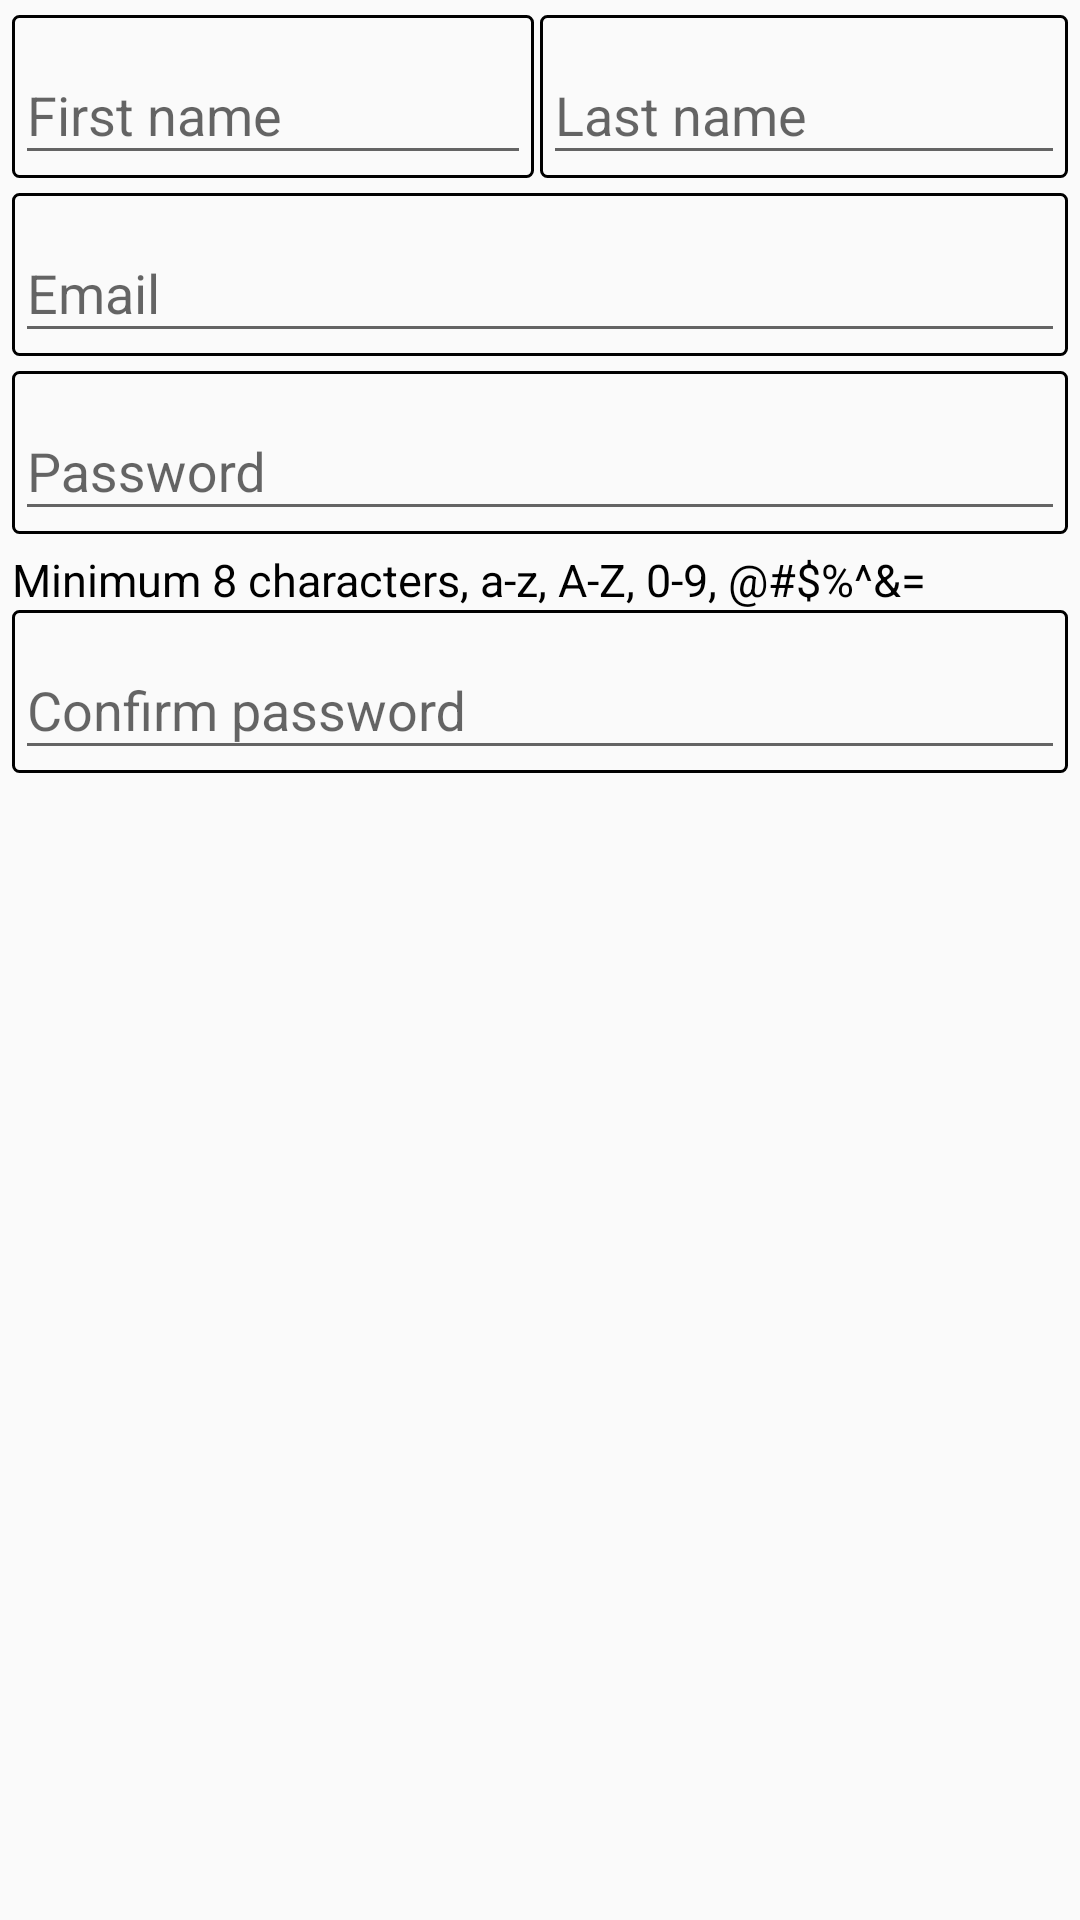

Reconstruct the res/layout file that produces this screen, plus the resources it refers to.
<!-- AndroidManifest.xml: application theme AppTheme -->
<!-- res/layout/fragment_create_account.xml -->
<?xml version="1.0" encoding="utf-8"?>
<ScrollView xmlns:android="http://schemas.android.com/apk/res/android"
    xmlns:tools="http://schemas.android.com/tools"
    xmlns:app="http://schemas.android.com/apk/res-auto"
    android:id="@+id/create_account_root_view"
    android:layout_width="match_parent"
    android:layout_height="match_parent"
    tools:context=".fragments.CreateAccountFragment">

    <LinearLayout
        android:layout_width="match_parent"
        android:layout_height="match_parent"
        android:layout_marginTop="5dp"
        android:layout_marginStart="4dp"
        android:layout_marginEnd="4dp"
        android:focusedByDefault="true"
        android:orientation="vertical">

        <LinearLayout
            android:layout_width="match_parent"
            android:layout_height="wrap_content"
            android:layout_marginBottom="5dp"
            android:orientation="horizontal">
            <LinearLayout
                android:layout_width="match_parent"
                android:layout_height="wrap_content"
                android:orientation="vertical"
                android:layout_weight="1">

                <android.support.design.widget.TextInputLayout
                    android:id="@+id/first_name_input_layout"
                    android:layout_width="match_parent"
                    android:layout_height="wrap_content"
                    android:layout_marginEnd="2dp"
                    android:background="@drawable/black_rectangle_border">

                    <android.support.design.widget.TextInputEditText
                        android:id="@+id/first_name_edit_text"
                        android:layout_width="match_parent"
                        android:layout_height="wrap_content"
                        android:hint="@string/first_name"
                        android:inputType="textPersonName"
                        android:saveEnabled="false"/>
                </android.support.design.widget.TextInputLayout>

                <TextView
                    android:id="@+id/first_name_error_text_view"
                    android:layout_width="match_parent"
                    android:layout_height="wrap_content"
                    android:text="@string/invalid_first_name"
                    android:textColor="@color/colorInvalid"
                    android:visibility="gone"/>

            </LinearLayout>

            <LinearLayout
                android:layout_width="match_parent"
                android:layout_height="wrap_content"
                android:orientation="vertical"
                android:layout_weight="1">

                <android.support.design.widget.TextInputLayout
                    android:id="@+id/last_name_input_layout"
                    android:layout_width="match_parent"
                    android:layout_height="wrap_content"
                    android:background="@drawable/black_rectangle_border">

                    <android.support.design.widget.TextInputEditText
                        android:id="@+id/last_name_edit_text"
                        android:layout_width="match_parent"
                        android:layout_height="wrap_content"
                        android:hint="@string/last_name"
                        android:inputType="textPersonName"
                        android:saveEnabled="false"/>
                </android.support.design.widget.TextInputLayout>

                <TextView
                    android:id="@+id/last_name_error_text_view"
                    android:layout_width="match_parent"
                    android:layout_height="wrap_content"
                    android:text="@string/invalid_last_name"
                    android:textColor="@color/colorInvalid"
                    android:visibility="gone"/>

            </LinearLayout>

        </LinearLayout>

        <android.support.design.widget.TextInputLayout
            android:id="@+id/email_input_layout"
            android:layout_width="match_parent"
            android:layout_height="wrap_content"
            android:layout_marginBottom="5dp"
            android:background="@drawable/black_rectangle_border">

            <android.support.design.widget.TextInputEditText
                android:id="@+id/email_edit_text"
                android:layout_width="match_parent"
                android:layout_height="wrap_content"
                android:hint="@string/email"
                android:inputType="textEmailAddress"
                android:saveEnabled="false"/>
        </android.support.design.widget.TextInputLayout>

        <TextView
            android:id="@+id/email_error_text_view"
            android:layout_width="match_parent"
            android:layout_height="wrap_content"
            android:text="@string/invalid_email"
            android:textColor="@color/colorInvalid"
            android:visibility="gone"/>

        <android.support.design.widget.TextInputLayout
            android:id="@+id/password_input_layout"
            android:layout_width="match_parent"
            android:layout_height="wrap_content"
            android:layout_marginBottom="5dp"
            android:background="@drawable/black_rectangle_border">

            <android.support.design.widget.TextInputEditText
                android:id="@+id/password_edit_text"
                android:layout_width="match_parent"
                android:layout_height="wrap_content"
                android:hint="@string/password"
                android:inputType="textPassword"
                android:saveEnabled="false"/>
        </android.support.design.widget.TextInputLayout>

        <TextView
            android:id="@+id/password_error_text_view"
            android:layout_width="match_parent"
            android:layout_height="wrap_content"
            android:text="@string/weak_password"
            android:textSize="15sp"
            android:textColor="@color/black"
            android:visibility="visible"/>

        <android.support.design.widget.TextInputLayout
            android:id="@+id/confirm_password_input_layout"
            android:layout_width="match_parent"
            android:layout_height="wrap_content"
            android:background="@drawable/black_rectangle_border">

            <android.support.design.widget.TextInputEditText
                android:id="@+id/confirm_password_edit_text"
                android:layout_width="match_parent"
                android:layout_height="wrap_content"
                android:hint="@string/confirm_password"
                android:inputType="textPassword"
                android:saveEnabled="false"/>

        </android.support.design.widget.TextInputLayout>

        <TextView
            android:id="@+id/confirm_password_error_text_view"
            android:layout_width="match_parent"
            android:layout_height="wrap_content"
            android:text="@string/password_mismatch"
            android:textColor="@color/colorInvalid"
            android:visibility="gone"/>

    </LinearLayout>

</ScrollView>
<!-- resources referenced by this layout -->
<resources>
  <color name="black">#000000</color>
  <color name="colorInvalid">#ff0000</color>
  <!-- drawable black_rectangle_border (drawable) -->
  <?xml version="1.0" encoding="utf-8"?>
  <shape xmlns:android="http://schemas.android.com/apk/res/android">
      <stroke android:width="1dp" android:color="#000000" />
      <padding android:left="1dp"
          android:top="1dp"
          android:right="1dp"
          android:bottom="1dp" />
      <corners android:radius="2dp" />
  </shape>
  <string name="confirm_password">Confirm password</string>
  <string name="email">Email</string>
  <string name="first_name">First name</string>
  <string name="invalid_email">Invalid email address</string>
  <string name="invalid_first_name">Invalid first name</string>
  <string name="invalid_last_name">Invalid last name</string>
  <string name="last_name">Last name</string>
  <string name="password">Password</string>
  <string name="password_mismatch">Password did not match. Try again.</string>
  <string name="weak_password">Minimum 8 characters, a-z, A-Z, 0-9, @#$%^&amp;=</string>
  <style name="AppTheme" parent="Theme.AppCompat.Light.DarkActionBar">
          
          <item name="colorPrimary">@color/colorPrimary</item>
          <item name="colorPrimaryDark">@color/colorPrimaryDark</item>
          <item name="colorAccent">@color/colorAccent</item>
      </style>
  <color name="colorPrimary">#008577</color>
  <color name="colorPrimaryDark">#00574B</color>
  <color name="colorAccent">#D81B60</color>
</resources>
